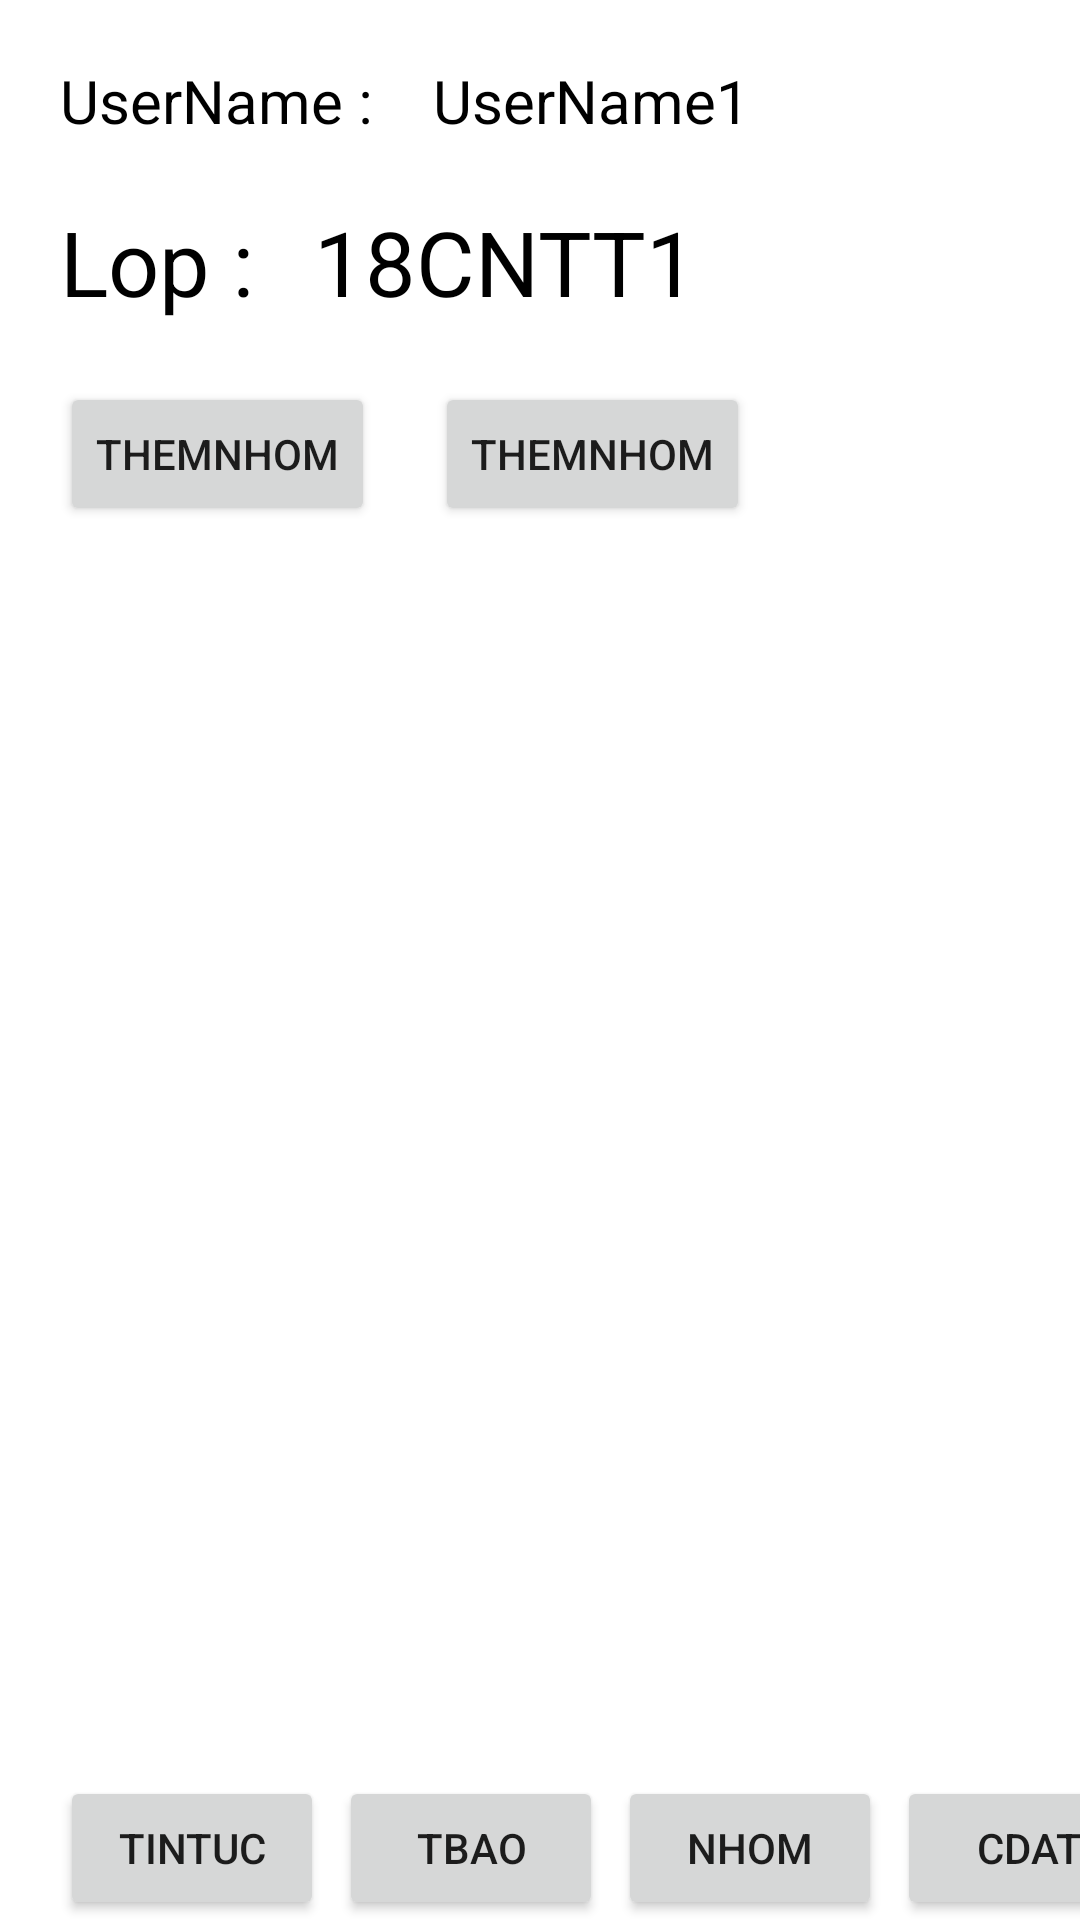

Here is an Android app screen rendered from its layout file. Give the layout XML and the strings, colors and styles it references.
<!-- AndroidManifest.xml: application theme Theme.TBDHSPDN -->
<!-- res/layout/activity_edit_maint.xml -->
<?xml version="1.0" encoding="utf-8"?>
<androidx.constraintlayout.widget.ConstraintLayout xmlns:android="http://schemas.android.com/apk/res/android"
    xmlns:app="http://schemas.android.com/apk/res-auto"
    xmlns:tools="http://schemas.android.com/tools"
    android:layout_width="match_parent"
    android:layout_height="match_parent"
    tools:context=".EditMain">
    <TextView
        android:id="@+id/textUserName"
        android:layout_width="wrap_content"
        android:layout_height="wrap_content"
        app:layout_constraintTop_toTopOf="parent"
        app:layout_constraintLeft_toLeftOf="parent"
        android:text="UserName :"
        android:textSize="20dp"
        android:layout_margin="20dp"
        android:textColor="@color/black"
        />
    <TextView
        android:id="@+id/textUserName1"
        android:layout_width="wrap_content"
        android:layout_height="wrap_content"
        app:layout_constraintTop_toTopOf="parent"
        app:layout_constraintLeft_toRightOf="@id/textUserName"
        android:text="UserName1"
        android:textSize="20dp"
        android:layout_margin="20dp"
        android:textColor="@color/black"
        />
    <TextView
        android:id="@+id/textClass"
        android:layout_width="wrap_content"
        android:layout_height="wrap_content"
        app:layout_constraintTop_toBottomOf="@id/textUserName"
        app:layout_constraintLeft_toLeftOf="parent"
        android:text="Lop :"
        android:textSize="30dp"
        android:layout_margin="20dp"
        android:textColor="@color/black"
        />
    <TextView
        android:id="@+id/textClass1"
        android:layout_width="wrap_content"
        android:layout_height="wrap_content"
        app:layout_constraintTop_toBottomOf="@+id/textUserName1"
        app:layout_constraintLeft_toRightOf="@+id/textClass"
        android:text="18CNTT1"
        android:textSize="30dp"
        android:layout_margin="20dp"
        android:textColor="@color/black"
        />
        <Button
            android:layout_width="wrap_content"
            android:layout_height="wrap_content"
            android:id="@+id/themNhom"
            android:text="ThemNhom"
            app:layout_constraintTop_toBottomOf="@+id/textClass"
            app:layout_constraintLeft_toLeftOf="parent"
            android:layout_margin="20dp"/>
    <Button
        android:layout_width="wrap_content"
        android:layout_height="wrap_content"
        android:id="@+id/themTBao"
        android:text="ThemNhom"
        app:layout_constraintTop_toBottomOf="@+id/textClass1"
        app:layout_constraintLeft_toRightOf="@+id/themNhom"
        android:layout_margin="20dp"/>
    <Button
        android:id="@+id/buttonHome4"
        android:layout_width="wrap_content"
        android:layout_height="wrap_content"
        android:layout_marginLeft="20sp"
        android:layout_marginRight="5dp"
        android:text="TinTuc"
        app:layout_constraintBottom_toBottomOf="parent"
        app:layout_constraintLeft_toLeftOf="parent" />
    <Button
        android:id="@+id/buttonTBao4"
        android:layout_width="wrap_content"
        android:layout_height="wrap_content"
        android:layout_marginLeft="5sp"
        android:layout_marginRight="5dp"
        android:text="TBao"
        app:layout_constraintBottom_toBottomOf="parent"
        app:layout_constraintLeft_toRightOf="@id/buttonHome4" />
    <Button
        android:id="@+id/buttonNhom4"
        android:layout_width="wrap_content"
        android:layout_height="wrap_content"
        android:layout_marginLeft="5sp"
        android:layout_marginRight="5dp"
        android:text="Nhom"
        app:layout_constraintBottom_toBottomOf="parent"
        app:layout_constraintLeft_toRightOf="@id/buttonTBao4"/>
    <Button
        android:id="@+id/buttonT4"
        android:layout_width="wrap_content"
        android:layout_height="wrap_content"
        android:layout_marginLeft="5sp"
        android:layout_marginRight="10dp"
        android:text="CDat"
        app:layout_constraintBottom_toBottomOf="parent"
        app:layout_constraintLeft_toRightOf="@id/buttonNhom4"/>
</androidx.constraintlayout.widget.ConstraintLayout>
<!-- resources referenced by this layout -->
<resources>
  <style name="Theme.TBDHSPDN" parent="Theme.MaterialComponents.DayNight.DarkActionBar">
          
          <item name="colorPrimary">@color/purple_500</item>
          <item name="colorPrimaryVariant">@color/purple_700</item>
          <item name="colorOnPrimary">@color/white</item>
          
          <item name="colorSecondary">@color/teal_200</item>
          <item name="colorSecondaryVariant">@color/teal_700</item>
          <item name="colorOnSecondary">@color/black</item>
          
          <item name="android:statusBarColor" tools:targetApi="l">?attr/colorPrimaryVariant</item>
          
      </style>
  <!-- not gathered from this repository: default colours our renderer supplied (Android Studio template values) -->
  <color name="purple_500">#FF6200EE</color>
  <color name="purple_700">#FF3700B3</color>
  <color name="teal_200">#FF03DAC5</color>
  <color name="teal_700">#FF018786</color>
  <color name="black">#FF000000</color>
  <color name="white">#FFFFFFFF</color>
</resources>
